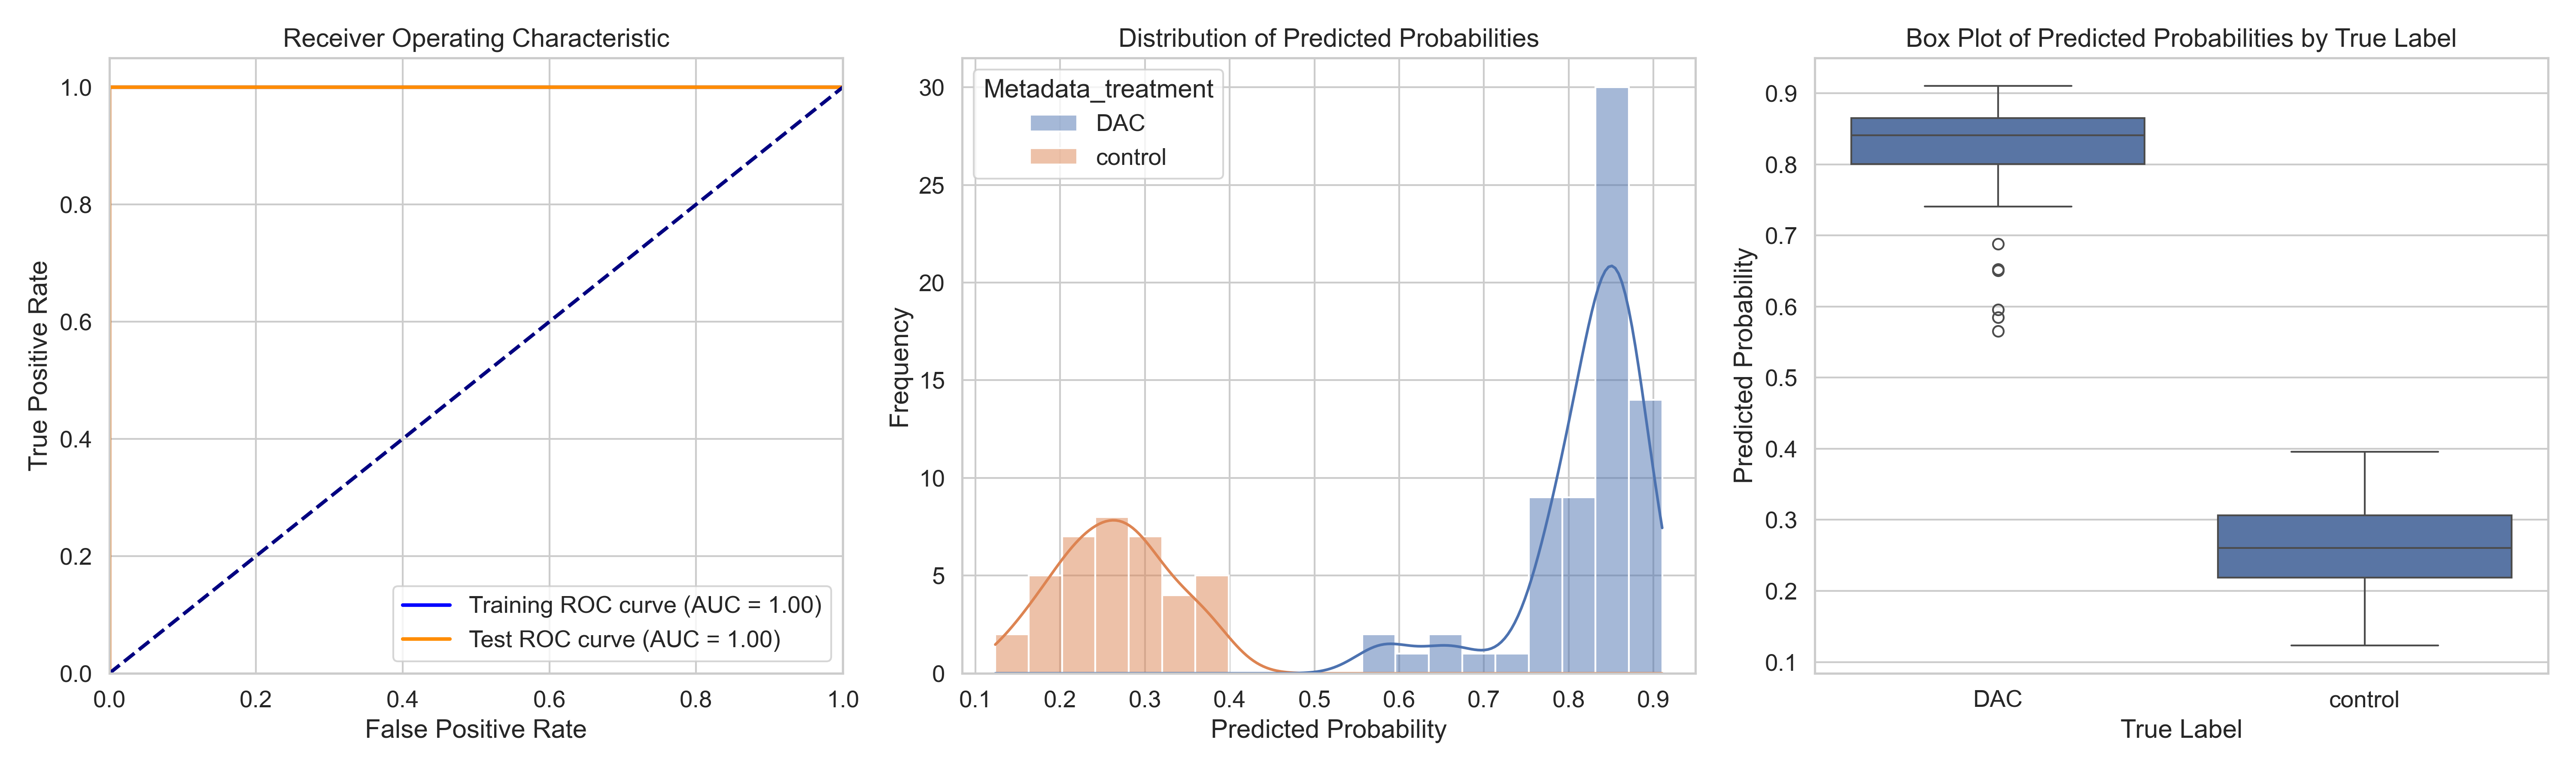

The data file committed next to this chart (first rows):
ObjectNumber, Metadata_site, Metadata_concentration, Metadata_hour, Metadata_treatment, Predicted_Probability, Is_Test, S
1, 0, 22, 2, DAC, 0.8081, False, 0.5447
2, 0, 22, 2, DAC, 0.6508, True, 0.3874
3, 0, 22, 2, DAC, 0.79, True, 0.5265
4, 0, 22, 2, DAC, 0.7906, False, 0.5272
1, 1, 22, 2, DAC, 0.8666, False, 0.6032
2, 1, 22, 2, DAC, 0.8004, False, 0.537
3, 1, 22, 2, DAC, 0.8612, False, 0.5978
1, 10, 22, 2, DAC, 0.8325, False, 0.5691
2, 10, 22, 2, DAC, 0.8358, False, 0.5724
3, 10, 22, 2, DAC, 0.8383, False, 0.5748
4, 10, 22, 2, DAC, 0.8264, False, 0.563
5, 10, 22, 2, DAC, 0.857, True, 0.5936
6, 10, 22, 2, DAC, 0.8173, False, 0.5539
7, 10, 22, 2, DAC, 0.8435, False, 0.5801
8, 10, 22, 2, DAC, 0.7922, True, 0.5288
1, 11, 22, 2, DAC, 0.7403, False, 0.4769
2, 11, 22, 2, DAC, 0.8498, False, 0.5864
3, 11, 22, 2, DAC, 0.7862, False, 0.5228
4, 11, 22, 2, DAC, 0.8344, False, 0.5709
1, 12, 22, 2, DAC, 0.8618, False, 0.5983
2, 12, 22, 2, DAC, 0.8788, True, 0.6154
3, 12, 22, 2, DAC, 0.8732, True, 0.6098
4, 12, 22, 2, DAC, 0.8904, False, 0.627
5, 12, 22, 2, DAC, 0.9092, True, 0.6458
1, 13, 22, 2, DAC, 0.8436, True, 0.5802
2, 13, 22, 2, DAC, 0.8362, False, 0.5728
3, 13, 22, 2, DAC, 0.8432, False, 0.5798
4, 13, 22, 2, DAC, 0.8382, False, 0.5748
1, 14, 22, 2, DAC, 0.8885, False, 0.6251
2, 14, 22, 2, DAC, 0.8481, True, 0.5847
3, 14, 22, 2, DAC, 0.8213, False, 0.5578
4, 14, 22, 2, DAC, 0.812, False, 0.5486
1, 15, 22, 2, DAC, 0.6883, True, 0.4249
2, 15, 22, 2, DAC, 0.7887, False, 0.5253
3, 15, 22, 2, DAC, 0.8785, False, 0.6151
4, 15, 22, 2, DAC, 0.8401, False, 0.5767
1, 16, 22, 2, DAC, 0.7947, False, 0.5313
2, 16, 22, 2, DAC, 0.9103, True, 0.6469
3, 16, 22, 2, DAC, 0.8377, False, 0.5743
4, 16, 22, 2, DAC, 0.865, False, 0.6015
5, 16, 22, 2, DAC, 0.8785, False, 0.6151
1, 2, 22, 2, DAC, 0.8588, False, 0.5954
2, 2, 22, 2, DAC, 0.7747, False, 0.5113
3, 2, 22, 2, DAC, 0.857, True, 0.5936
1, 3, 22, 2, DAC, 0.8639, False, 0.6005
2, 3, 22, 2, DAC, 0.8382, False, 0.5748
3, 3, 22, 2, DAC, 0.8097, False, 0.5463
1, 4, 22, 2, DAC, 0.8769, False, 0.6135
2, 4, 22, 2, DAC, 0.5655, True, 0.3021
3, 4, 22, 2, DAC, 0.8443, False, 0.5809
4, 4, 22, 2, DAC, 0.8733, False, 0.6099
5, 4, 22, 2, DAC, 0.8719, True, 0.6085
6, 4, 22, 2, DAC, 0.6521, True, 0.3886
7, 4, 22, 2, DAC, 0.8663, False, 0.6029
8, 4, 22, 2, DAC, 0.7783, False, 0.5149
1, 5, 22, 2, DAC, 0.8409, False, 0.5775
2, 5, 22, 2, DAC, 0.8583, False, 0.5949
3, 5, 22, 2, DAC, 0.7578, False, 0.4944
4, 5, 22, 2, DAC, 0.5844, True, 0.321
5, 5, 22, 2, DAC, 0.8693, False, 0.6059
... 47 more rows
